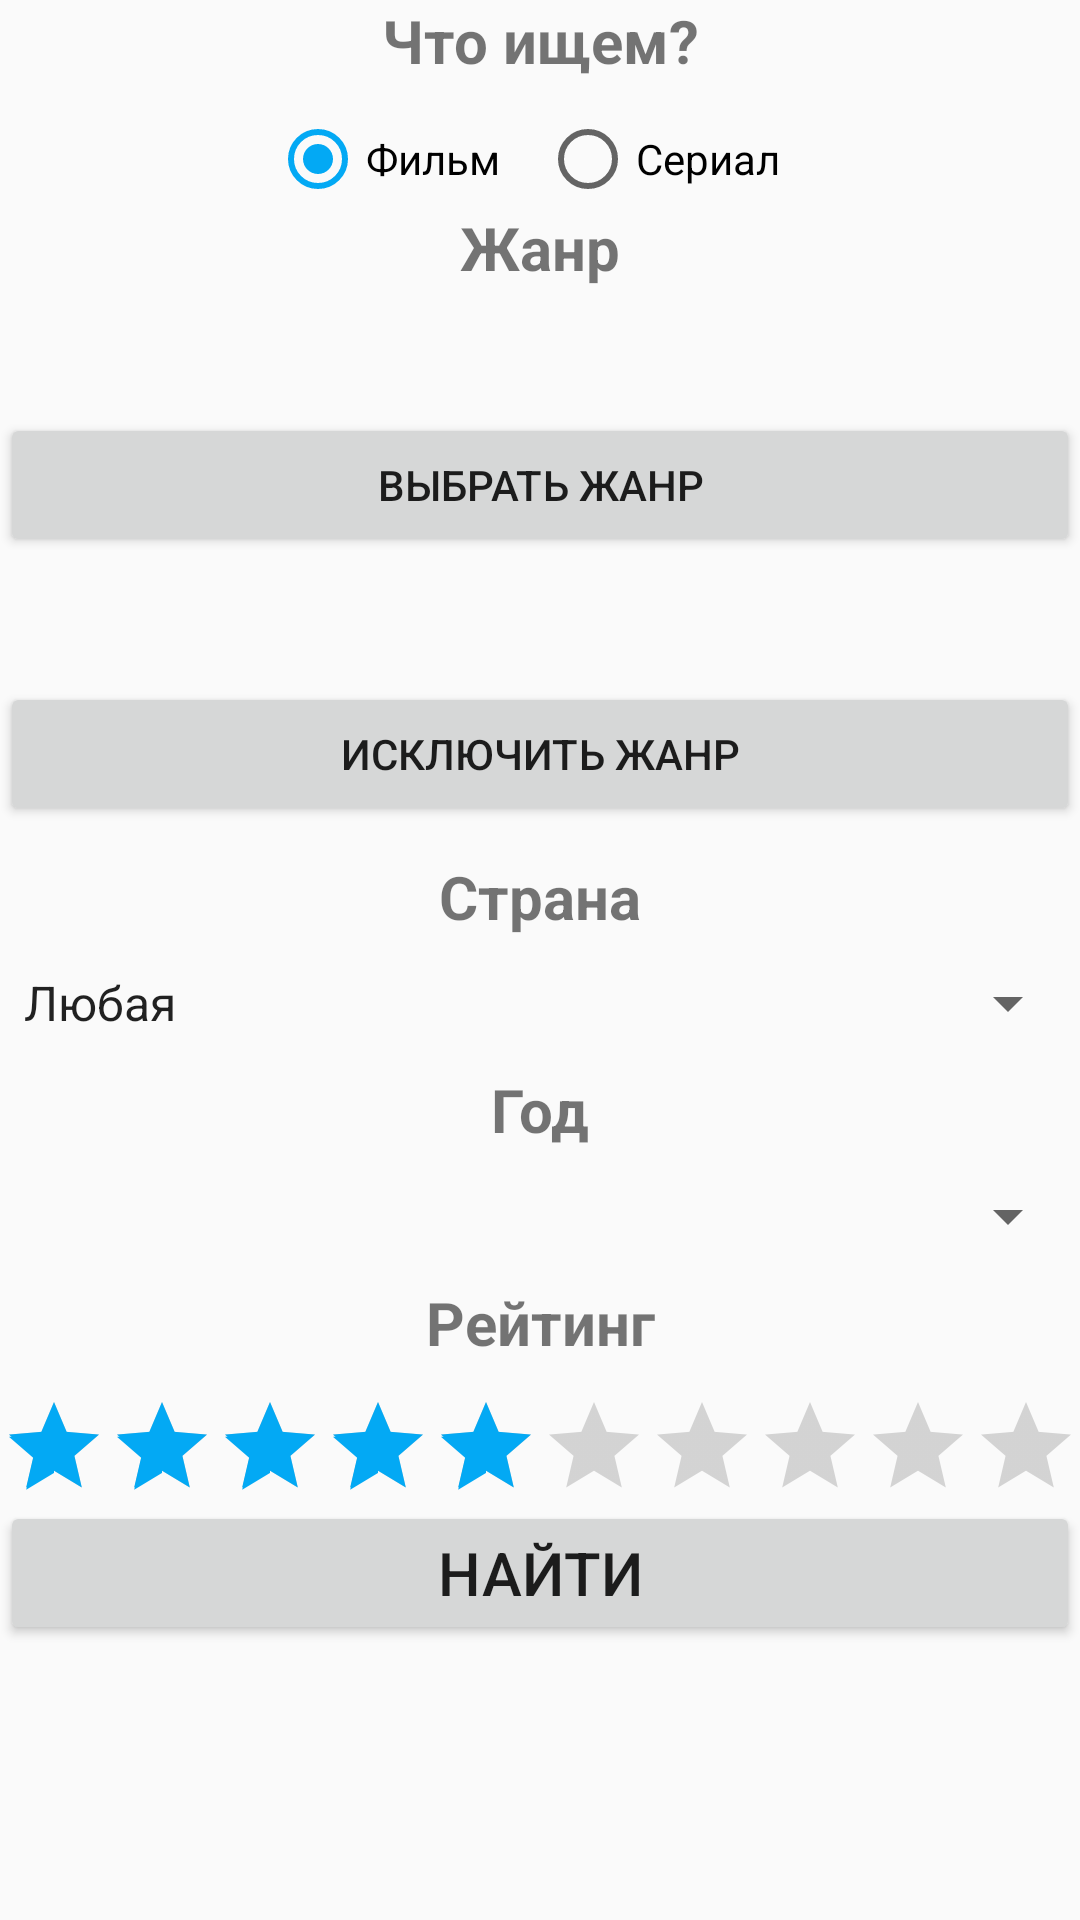

This screen was rendered from an Android layout file. Write that file and the resources it references.
<!-- AndroidManifest.xml: application theme AppTheme -->
<!-- res/layout/fragment_choose_movie.xml -->
<?xml version="1.0" encoding="utf-8"?>
<LinearLayout xmlns:android="http://schemas.android.com/apk/res/android"
    xmlns:tools="http://schemas.android.com/tools"
    android:layout_width="match_parent"
    android:layout_height="match_parent"
    tools:context=".UI.ChooseMovieFragment"
    android:orientation="vertical"
    >

    <TextView
        android:id="@+id/text_label_choose"
        android:textSize="20sp"
        android:textStyle="bold"
        android:text="@string/what_to_find"
        android:layout_width="match_parent"
        android:layout_height="wrap_content"
        android:gravity="center_horizontal"/>

    <RadioGroup
        android:id="@+id/radioGroup"
        android:paddingTop="10dp"
        android:weightSum="4"

        android:layout_width="match_parent"
        android:layout_height="wrap_content"
        android:orientation="horizontal"
        android:gravity="center"
        android:layout_gravity="center">

        <RadioButton
            android:id="@+id/movies_radio"
            android:checked="true"
            android:layout_weight="1"
            android:layout_width="0dp"
            android:layout_height="wrap_content"
            android:text="@string/movie"
            />

        <RadioButton
            android:id="@+id/series_radio"
            android:layout_weight="1"
            android:layout_width="0dp"
            android:layout_height="wrap_content"
            android:text="@string/tv_series"
            />


    </RadioGroup>

    <LinearLayout
        android:layout_width="match_parent"
        android:layout_height="wrap_content"
        android:orientation="vertical"

        android:gravity="center">

        <TextView
            android:id="@+id/textGenre"
            android:layout_width="match_parent"
            android:layout_height="wrap_content"
            android:gravity="center_horizontal"
            android:text="@string/genre"
            android:textSize="20sp"
            android:textStyle="bold"/>

        <TextView
            android:id="@+id/textGenreItems"
            android:layout_width="match_parent"
            android:layout_height="wrap_content"
            android:text=""
            android:textSize="16sp"
            android:textStyle="italic"
            android:layout_marginTop="10dp"
            />

        <Button
            android:id="@+id/buttonAlertGenre"
            android:layout_width="match_parent"
            android:layout_height="wrap_content"
            android:text="@string/choose_genre"
            android:layout_marginTop="10dp"/>

        <TextView
            android:id="@+id/textGenreItemsEx"
            android:layout_width="match_parent"
            android:layout_height="wrap_content"
            android:text=""
            android:textSize="16sp"
            android:textStyle="italic"
            android:layout_marginTop="10dp"
            />

        <Button
            android:id="@+id/buttonAlertGenre2"
            android:layout_width="match_parent"
            android:layout_height="wrap_content"
            android:text="Исключить жанр"
            android:layout_marginTop="10dp"/>

        <TextView
            android:id="@+id/textCountry"
            android:layout_width="match_parent"
            android:layout_height="wrap_content"
            android:text="@string/country"
            android:gravity="center_horizontal"
            android:textSize="20sp"
            android:textStyle="bold"
            android:layout_marginTop="10dp"
            />
        <Spinner
            android:id="@+id/spinnerCountry"
            android:layout_width="match_parent"
            android:layout_height="wrap_content"
            android:entries="@array/country"
            android:layout_marginTop="10dp"/>

        <TextView
            android:id="@+id/textYear"
            android:layout_width="match_parent"
            android:layout_height="wrap_content"
            android:text="@string/year"
            android:gravity="center_horizontal"
            android:textSize="20sp"
            android:textStyle="bold"
            android:layout_marginTop="10dp"
            />
        <Spinner
            android:id="@+id/spinnerYear"
            android:layout_width="match_parent"
            android:layout_height="wrap_content"
            android:layout_marginTop="10dp"/>


    </LinearLayout>

    <LinearLayout
        android:layout_width="match_parent"
        android:layout_height="wrap_content"

        android:orientation="vertical"
        android:gravity="center">

        <TextView
            android:id="@+id/textRating"
            android:layout_width="match_parent"
            android:layout_height="wrap_content"
            android:text="@string/rating"
            android:layout_marginTop="10dp"
            android:textSize="20sp"
            android:textStyle="bold"
            android:gravity="center_horizontal"/>

        <RatingBar
            android:id="@+id/ratingBar"
            android:layout_marginTop="10dp"
            android:layout_width="wrap_content"
            android:layout_height="wrap_content"
            style="?android:attr/ratingBarStyleIndicator"
            android:numStars="10"
            android:rating="5"
            android:isIndicator="false"
            android:stepSize="1"/>
    </LinearLayout>

    <LinearLayout
        android:layout_width="match_parent"
        android:layout_height="wrap_content"
        android:orientation="vertical"

        android:gravity="center">

        <Button
            android:id="@+id/btn_show_movie"
            android:layout_width="match_parent"
            android:layout_height="wrap_content"
            android:text="@string/find"
            android:textSize="20dp"/>


    </LinearLayout>

</LinearLayout>
<!-- resources referenced by this layout -->
<resources>
  <string-array name="country">
          <item>Любая</item>
          <item>США, Великобритания</item>
          <item>Россия</item>
          <item>Германия</item>
          <item>Франция</item>
          <item>Испания</item>
      </string-array>
  <string name="choose_genre">Выбрать жанр</string>
  <string name="country">Страна</string>
  <string name="find">Найти</string>
  <string name="genre">Жанр</string>
  <string name="movie">Фильм</string>
  <string name="rating">Рейтинг</string>
  <string name="tv_series">Сериал</string>
  <string name="what_to_find">Что ищем?</string>
  <string name="year">Год</string>
  <style name="AppTheme" parent="Theme.AppCompat.DayNight.NoActionBar">
          
          <item name="colorPrimary">@color/colorPrimary</item>
          <item name="colorPrimaryDark">@color/colorPrimaryDark</item>
          <item name="colorAccent">#03A9F4</item>
      </style>
  <!-- not gathered from this repository: default colours our renderer supplied (Android Studio template values) -->
  <color name="colorPrimary">#FF6200EE</color>
  <color name="colorPrimaryDark">#FF3700B3</color>
</resources>
